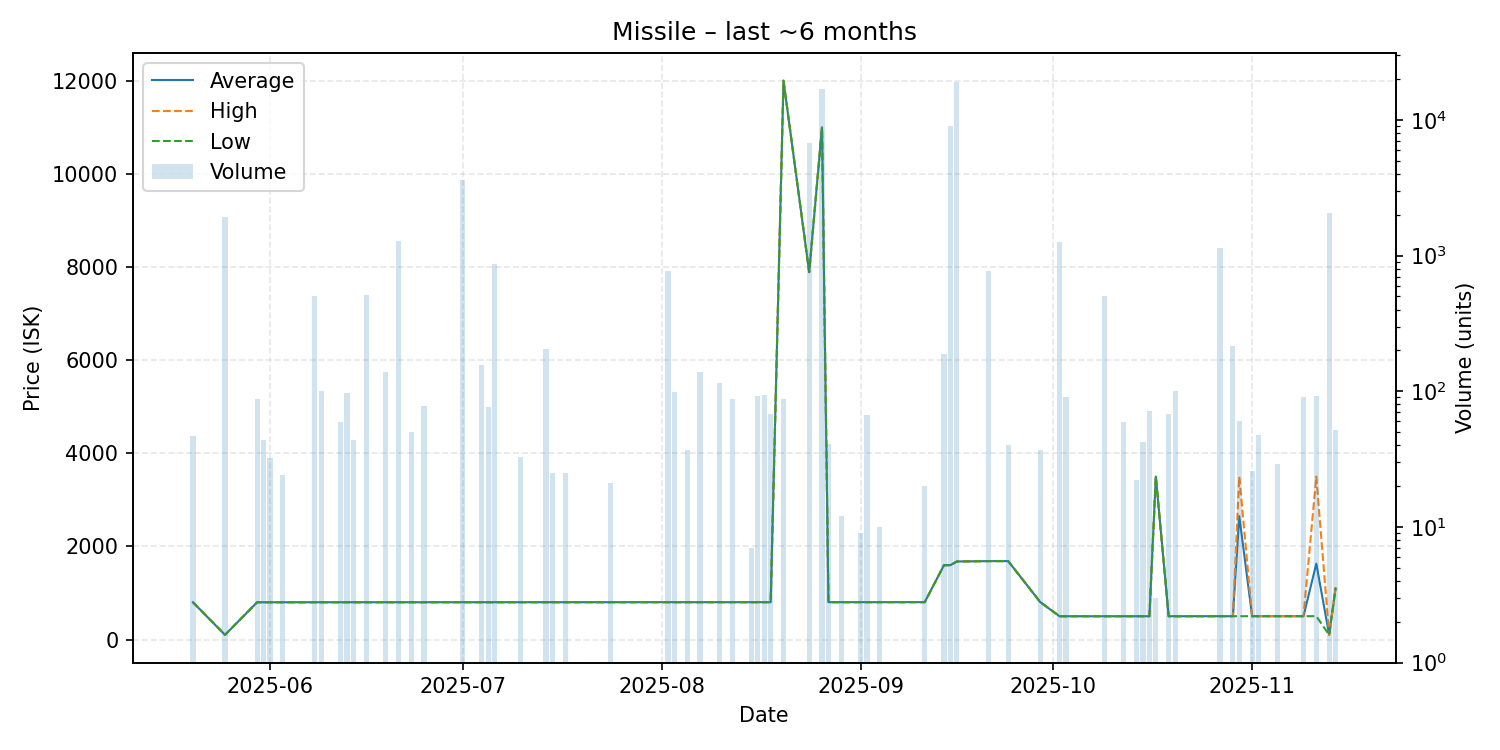

Values plotted in this chart, from the file beside it:
date, average, highest, lowest, order_count, volume
2025-05-20, 800.0, 800.0, 800.0, 1, 47
2025-05-25, 100.0, 100.0, 100.0, 1, 1913
2025-05-30, 800.0, 800.0, 800.0, 1, 87
2025-05-31, 800.0, 800.0, 800.0, 1, 44
2025-06-01, 800.0, 800.0, 800.0, 2, 32
2025-06-03, 800.1, 800.1, 800.1, 1, 24
2025-06-08, 800.5, 800.5, 800.5, 1, 500
2025-06-09, 800.6, 800.6, 800.6, 2, 101
2025-06-12, 800.6, 800.6, 800.6, 1, 59
2025-06-13, 800.6, 800.6, 800.6, 1, 97
2025-06-14, 800.6, 800.6, 800.6, 1, 44
2025-06-16, 800.8, 800.8, 800.8, 3, 515
2025-06-19, 800.8, 800.8, 800.8, 3, 139
2025-06-21, 800.8, 800.8, 800.8, 2, 1289
2025-06-23, 800.9, 800.9, 800.9, 1, 50
2025-06-25, 800.9, 800.9, 800.9, 1, 78
2025-07-01, 801.2, 801.2, 801.2, 2, 3612
2025-07-04, 801.1, 801.1, 801.1, 3, 157
2025-07-05, 801.1, 801.1, 801.1, 1, 77
2025-07-06, 801.1, 801.1, 801.1, 1, 868
2025-07-10, 801.2, 801.2, 801.2, 1, 33
2025-07-14, 801.5, 801.5, 801.5, 1, 204
2025-07-15, 801.5, 801.5, 801.5, 1, 25
2025-07-17, 801.5, 801.5, 801.5, 1, 25
2025-07-24, 801.7, 801.7, 801.7, 2, 21
2025-07-26, 801.7, 801.7, 801.7, 1, 1
2025-08-02, 801.8, 801.8, 801.8, 1, 770
2025-08-03, 801.9, 801.9, 801.9, 1, 99
2025-08-05, 801.9, 801.9, 801.9, 1, 37
2025-08-07, 801.9, 801.9, 801.9, 2, 138
2025-08-10, 802.0, 802.0, 802.0, 1, 115
2025-08-12, 802.0, 802.0, 802.0, 1, 87
2025-08-15, 802.0, 802.0, 802.0, 1, 7
2025-08-16, 802.0, 802.0, 802.0, 1, 92
2025-08-17, 802.1, 802.1, 802.1, 1, 94
2025-08-18, 802.0, 802.0, 802.0, 1, 68
2025-08-20, 12000, 12000, 12000, 1, 88
2025-08-24, 7889, 7889, 7889, 1, 6802
2025-08-26, 11000, 11000, 11000, 1, 16793
2025-08-27, 802.1, 802.1, 802.1, 1, 41
2025-08-29, 802.2, 802.2, 802.2, 1, 12
2025-09-01, 802.3, 802.3, 802.3, 1, 9
2025-09-02, 802.4, 802.4, 802.4, 1, 67
2025-09-04, 802.4, 802.4, 802.4, 1, 10
2025-09-11, 802.7, 802.7, 802.7, 1, 20
2025-09-14, 1597, 1597, 1597, 2, 187
2025-09-15, 1597, 1597, 1597, 10, 9045
2025-09-16, 1676, 1676, 1676, 10, 19030
2025-09-21, 1684, 1684, 1684, 3, 776
2025-09-24, 1684, 1684, 1684, 1, 40
2025-09-29, 803.0, 803.0, 803.0, 1, 37
2025-10-02, 500.0, 500.0, 500.0, 1, 1249
2025-10-03, 500.0, 500.0, 500.0, 1, 90
2025-10-09, 500.1, 500.1, 500.1, 1, 508
2025-10-12, 500.2, 500.2, 500.2, 1, 59
2025-10-14, 500.3, 500.3, 500.3, 1, 22
2025-10-15, 500.3, 500.3, 500.3, 1, 42
2025-10-16, 500.3, 500.3, 500.3, 1, 71
2025-10-17, 3500, 3500, 3500, 1, 3
2025-10-19, 500.4, 500.4, 500.4, 1, 68
... 11 more rows
